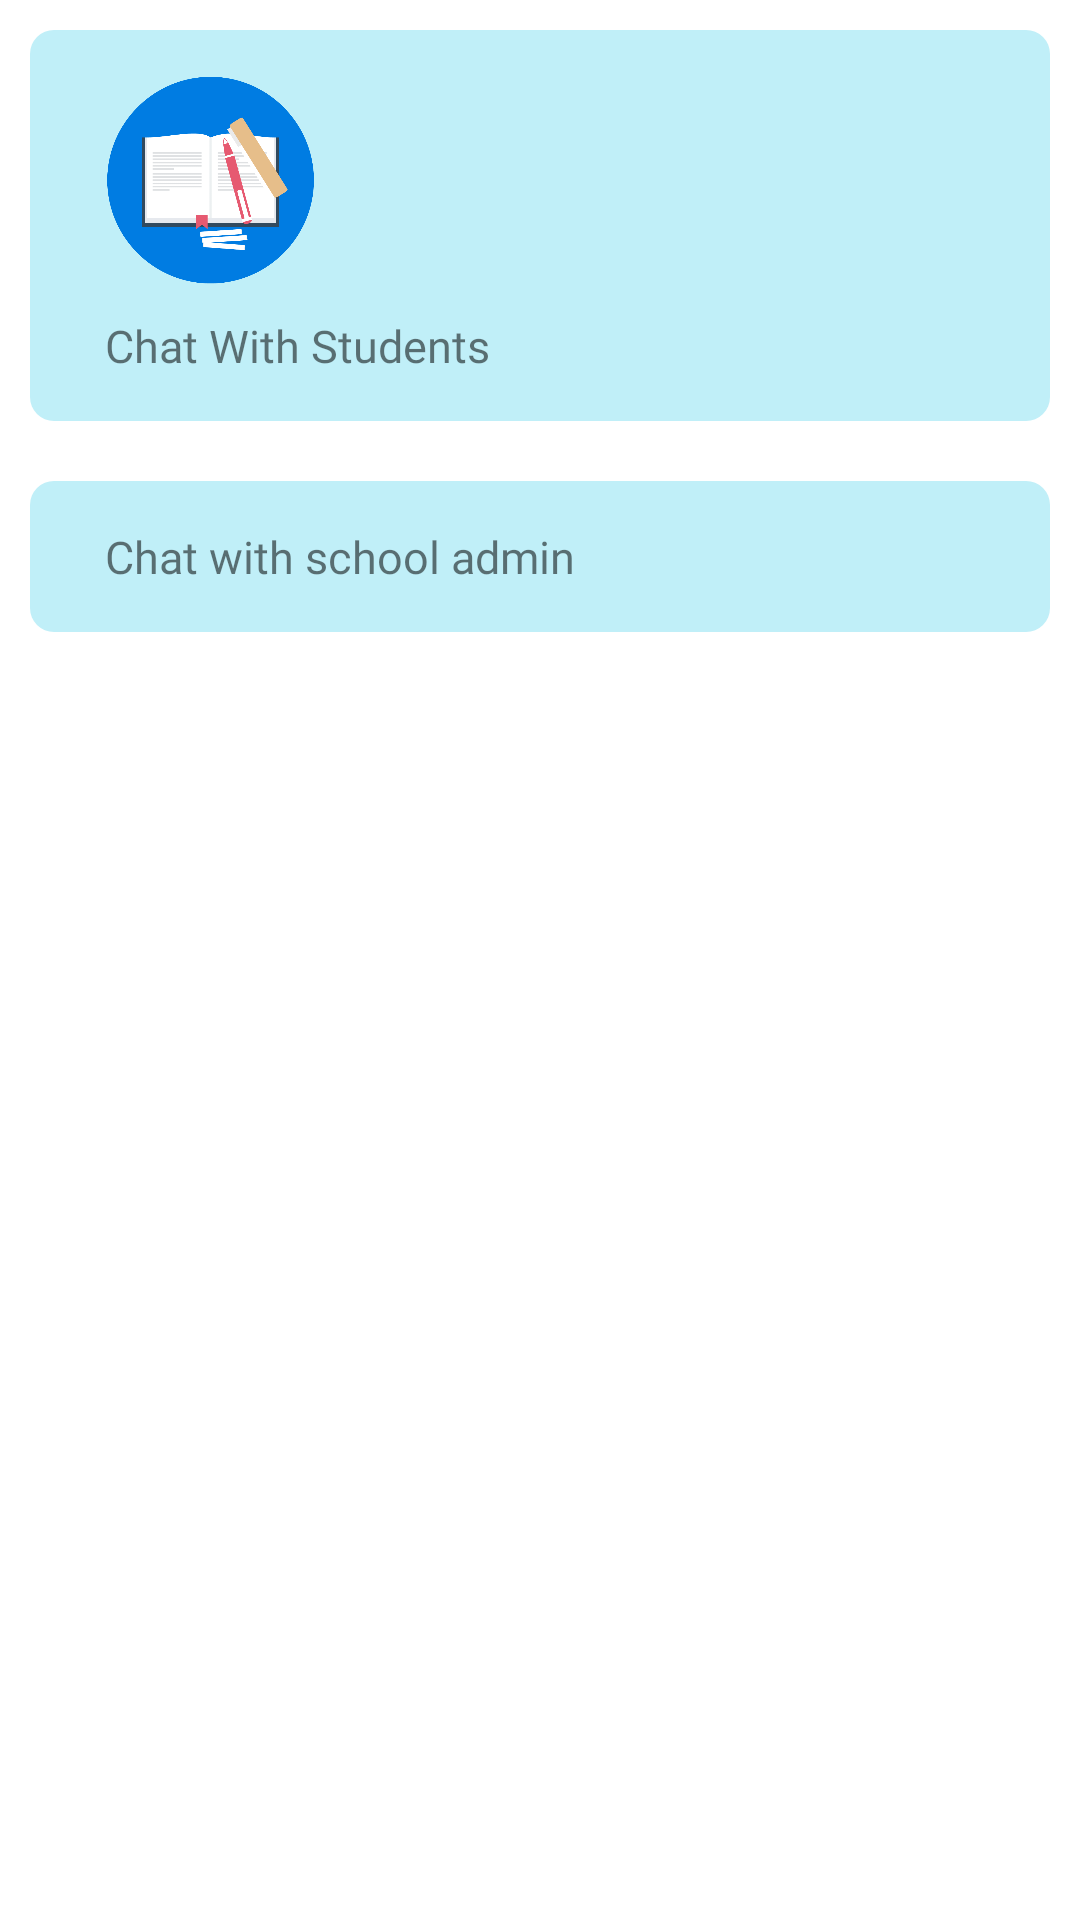

Layout XML and referenced resources for this Android screen:
<!-- AndroidManifest.xml: activity theme AppTheme -->
<!-- res/layout/fragment_chat.xml -->
<?xml version="1.0" encoding="utf-8"?>
<RelativeLayout xmlns:android="http://schemas.android.com/apk/res/android"
    xmlns:tools="http://schemas.android.com/tools"
    android:layout_width="match_parent"
    android:layout_height="match_parent"
    android:background="@drawable/login_background"
    android:backgroundTint="@color/white"
    tools:context=".fragment.ChatFragment">



    <RelativeLayout
        android:layout_width="match_parent"
        android:layout_height="wrap_content"
        android:layout_marginStart="10dp"
        android:layout_marginTop="10dp"
        android:id="@+id/student_row"
        android:layout_marginEnd="10dp"
        android:layout_marginBottom="10dp"
        android:background="@drawable/curve_corner_less"
        android:backgroundTint="@color/is_light_blue"
        android:padding="15dp">

        <ImageView
            android:id="@+id/avtar_picture"
            android:layout_width="70dp"
            android:layout_height="70dp"
            android:layout_marginLeft="10dp"
            android:src="@drawable/teacher_icon" />

        <TextView
            android:layout_marginTop="10dp"
            android:layout_width="wrap_content"
            android:layout_height="wrap_content"
            android:layout_marginLeft="10dp"
            android:fontFamily="@font/rubik"
            android:layout_below="@+id/avtar_picture"
            android:text="Chat With Students"
            android:textSize="15sp" />
    </RelativeLayout>

    <RelativeLayout
        android:layout_width="match_parent"
        android:layout_height="wrap_content"
        android:layout_marginStart="10dp"
        android:layout_marginTop="10dp"
        android:id="@+id/admin_row"
        android:layout_marginEnd="10dp"
        android:layout_below="@+id/student_row"
        android:layout_marginBottom="10dp"
        android:background="@drawable/curve_corner_less"
        android:backgroundTint="@color/is_light_blue"
        android:padding="15dp">


        <TextView
            android:layout_width="wrap_content"
            android:layout_height="wrap_content"
            android:layout_marginLeft="10dp"
            android:fontFamily="@font/rubik"
            android:text="Chat with school admin"
            android:textSize="15sp" />
    </RelativeLayout>





</RelativeLayout>
<!-- resources referenced by this layout -->
<resources>
  <color name="is_light_blue">#c0eff8</color>
  <color name="white">#FFFFFFFF</color>
  <!-- drawable curve_corner_less (drawable-v24) -->
  <?xml version="1.0" encoding="utf-8"?>
  <selector xmlns:android="http://schemas.android.com/apk/res/android">
  
      <item >
          <shape android:shape="rectangle" >
              <corners android:radius="8dip" />
  
          </shape>
          <color android:color="@color/invisible"/>
  
      </item>
  </selector>
  <!-- drawable login_background (drawable-v24) -->
  <?xml version="1.0" encoding="utf-8"?>
  <shape xmlns:android="http://schemas.android.com/apk/res/android">
      <solid android:color="@color/dash_gif_blue"/>
      <corners
          android:topLeftRadius="30dip"
          android:topRightRadius="30dip"/>
  </shape>
  <!-- drawable teacher_icon: png bitmap (drawable-v24, 27964 bytes) -->
  <style name="AppTheme" parent="Theme.MaterialComponents.Light.NoActionBar">
          <item name="android:forceDarkAllowed" tools:targetApi="q">false</item>
      </style>
  <color name="invisible">#00000000</color>
  <color name="dash_gif_blue">#004387</color>
</resources>
